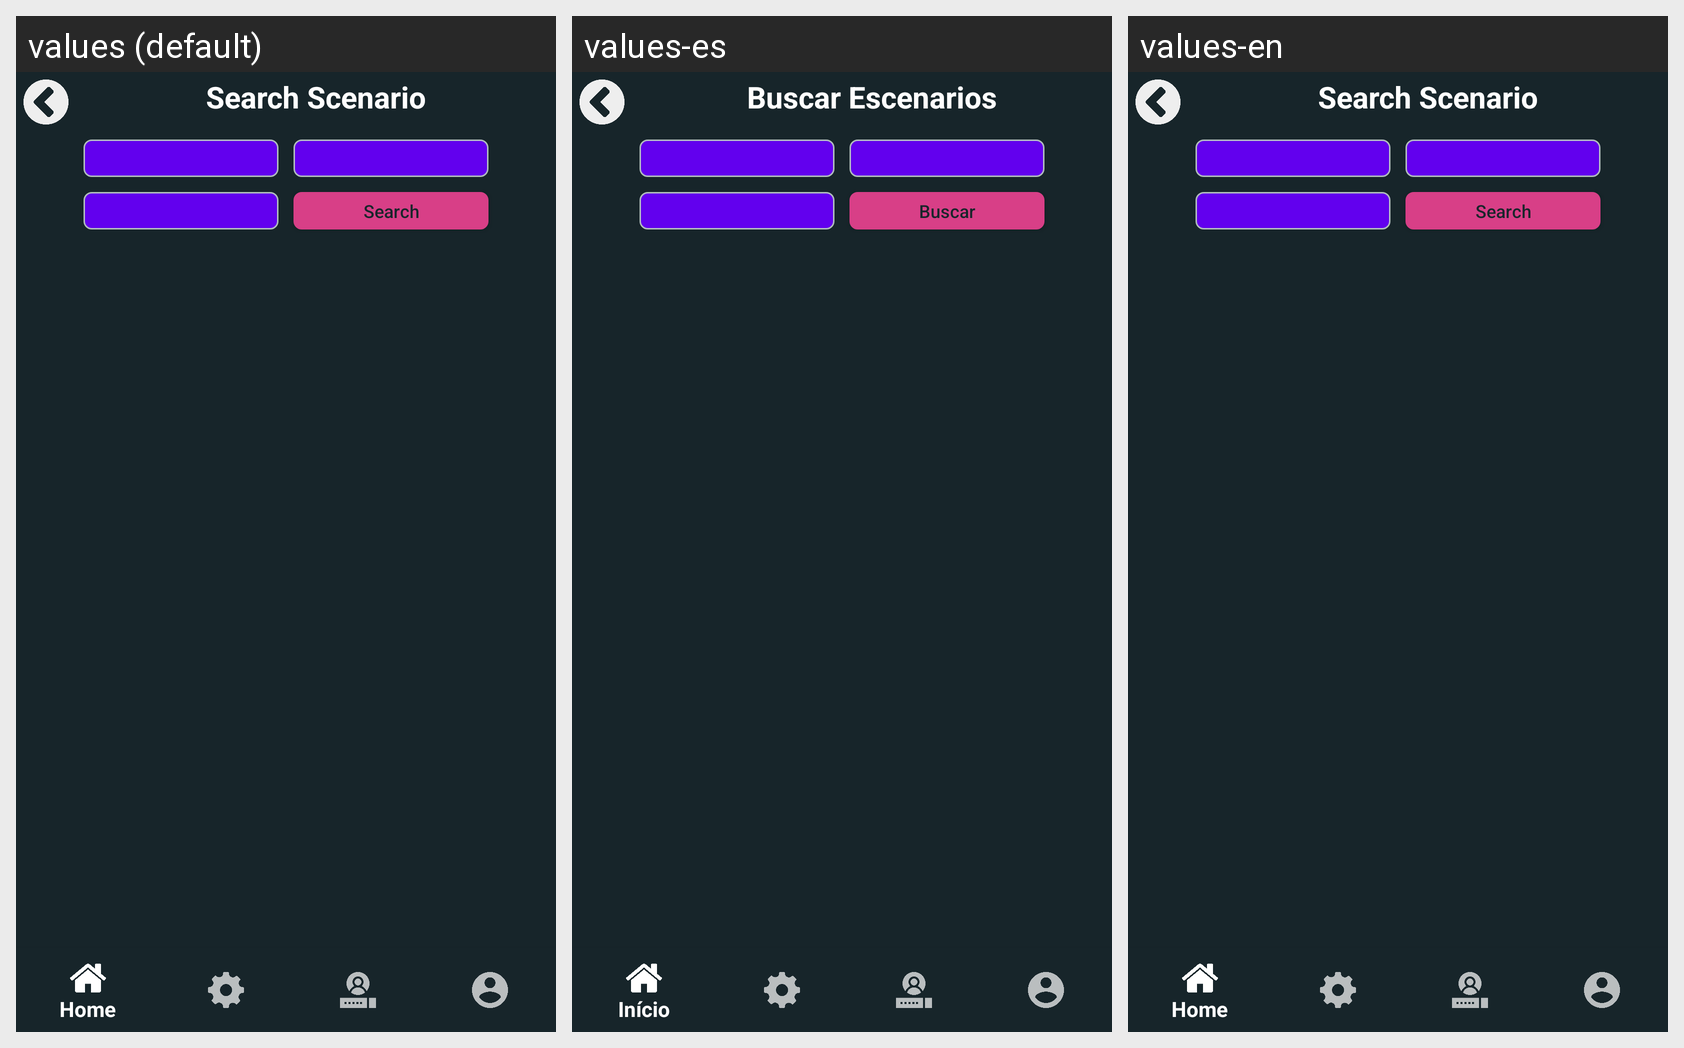

The Android screen above is rendered under several locales of the same app. Produce the string resources it draws, with the default and per-locale values.
Android screen res/layout/activity_scenarios_byfacility.xml rendered under 3 locales, left to right: values (default), values-es, values-en. Device: Nexus 5 (rendered at 1080×1920; each locale shown at half size, 540×960, under a caption strip naming it); theme AppTheme.
Strings drawn on this screen, with the default value and each locale's value (text and hints the layout hard-codes, and strings that could not be matched under every locale, appear in the picture but are not listed):

findScenarioTitle
  values: Search Scenario
  values-es: Buscar Escenarios
  values-en: Search Scenario

buttonSearch
  values: Search
  values-es: Buscar
  values-en: Search
